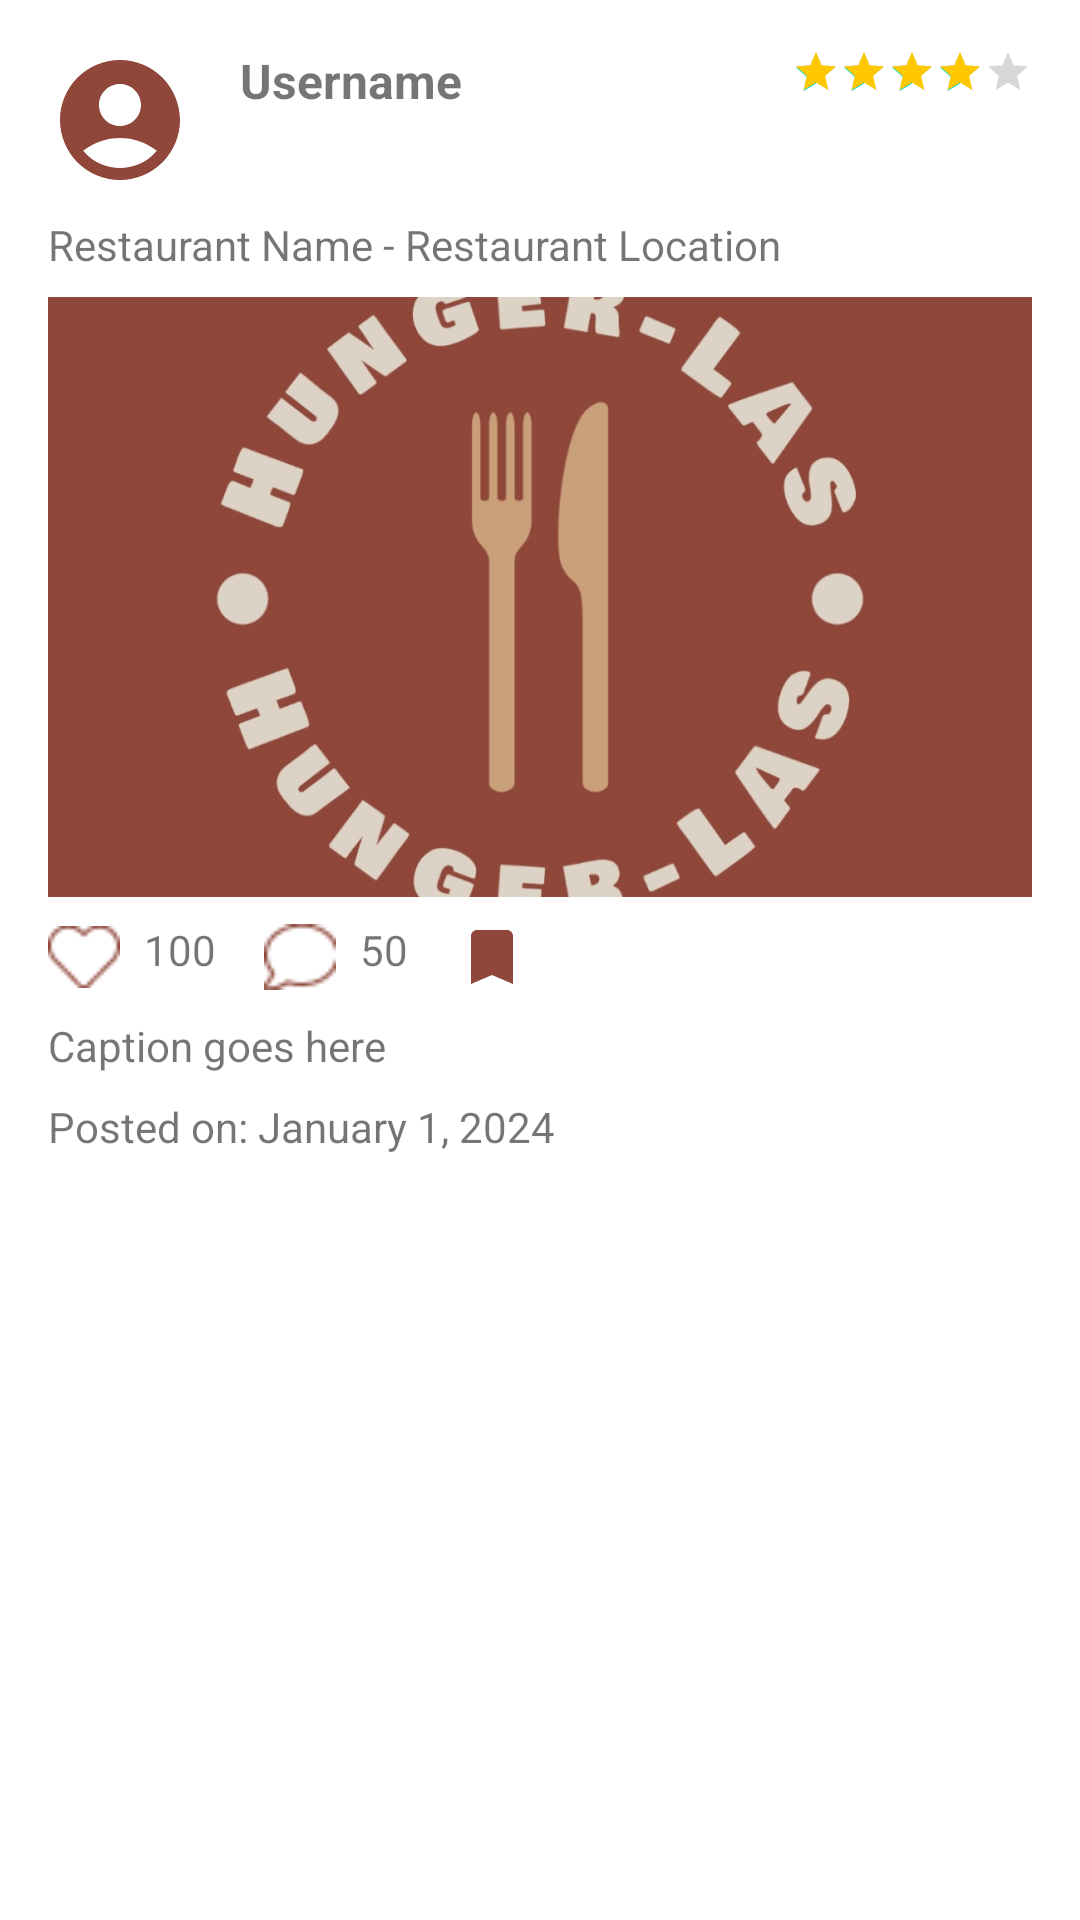

Here is an Android app screen rendered from its layout file. Give the layout XML and the strings, colors and styles it references.
<!-- AndroidManifest.xml: application theme Theme.Hunger_LAS -->
<!-- res/layout/post_item.xml -->
<?xml version="1.0" encoding="utf-8"?>
<androidx.constraintlayout.widget.ConstraintLayout xmlns:android="http://schemas.android.com/apk/res/android"
    xmlns:app="http://schemas.android.com/apk/res-auto"
    android:layout_width="match_parent"
    android:layout_height="wrap_content">

    
    <LinearLayout
        android:id="@+id/postItemLinearLayout"
        android:layout_width="match_parent"
        android:layout_height="wrap_content"
        android:orientation="vertical"
        android:padding="16dp"
        app:layout_constraintTop_toTopOf="parent">

        
        <LinearLayout
            android:layout_width="match_parent"
            android:layout_height="wrap_content"
            android:orientation="horizontal">

            
            <ImageView
                android:id="@+id/profilePictureImageView"
                android:layout_width="48dp"
                android:layout_height="48dp"
                android:layout_marginEnd="16dp"
                android:scaleType="centerCrop"
                android:src="@drawable/user_icon"
                android:background="@drawable/circle_background" />

            
            <TextView
                android:id="@+id/usernameTextView"
                android:layout_width="0dp"
                android:layout_height="wrap_content"
                android:layout_weight="1"
                android:text="Username"
                android:textSize="16sp"
                android:textStyle="bold" />











            
            
            <RatingBar
                android:id="@+id/ratingStarsRatingBar"
                android:layout_width="80dp"
                android:layout_height="wrap_content"
                android:layout_gravity="end"
                android:layout_marginStart="8dp"
                android:numStars="5"
                android:stepSize="1"
                android:rating="3.5"
                android:isIndicator="true"
                android:progressTint="#FFC700"
                style="?android:attr/ratingBarStyleSmall" />


        </LinearLayout>

        
        <TextView
            android:id="@+id/restaurantInfoTextView"
            android:layout_width="wrap_content"
            android:layout_height="wrap_content"
            android:layout_marginTop="8dp"
            android:text="Restaurant Name - Restaurant Location"
            android:textSize="14sp" />

        
        <ImageView
            android:id="@+id/postImageView"
            android:layout_width="match_parent"
            android:layout_height="200dp"
            android:layout_marginTop="8dp"
            android:scaleType="centerCrop"
            android:src="@drawable/logo" />

        
        <LinearLayout
            android:layout_width="match_parent"
            android:layout_height="wrap_content"
            android:layout_marginTop="8dp"
            android:orientation="horizontal">

            
            <ImageView
                android:id="@+id/likeIconImageView"
                android:layout_width="24dp"
                android:layout_height="24dp"
                android:layout_marginEnd="8dp"
                android:src="@drawable/like_icon" />

            <TextView
                android:id="@+id/likeCountTextView"
                android:layout_width="wrap_content"
                android:layout_height="wrap_content"
                android:text="100" />

            
            <ImageView
                android:id="@+id/commentIconImageView"
                android:layout_width="24dp"
                android:layout_height="24dp"
                android:layout_marginStart="16dp"
                android:layout_marginEnd="8dp"
                android:src="@drawable/comment_icon" />

            <TextView
                android:id="@+id/commentCountTextView"
                android:layout_width="wrap_content"
                android:layout_height="wrap_content"
                android:text="50" />

            <ImageView
                android:id="@+id/favouriteIconImageView"
                android:layout_width="24dp"
                android:layout_height="24dp"
                android:layout_marginStart="16dp"
                android:layout_marginEnd="8dp"
                android:src="@drawable/saved_icon" />
        </LinearLayout>

        
        <TextView
            android:id="@+id/captionTextView"
            android:layout_width="match_parent"
            android:layout_height="wrap_content"
            android:layout_marginTop="8dp"
            android:text="Caption goes here" />

        
        <TextView
            android:id="@+id/dateTextView"
            android:layout_width="wrap_content"
            android:layout_height="wrap_content"
            android:layout_marginTop="8dp"
            android:text="Posted on: January 1, 2024" />
    </LinearLayout>

</androidx.constraintlayout.widget.ConstraintLayout>
<!-- resources referenced by this layout -->
<resources>
  <!-- drawable comment_icon: png bitmap (drawable, 591 bytes) -->
  <!-- drawable like_icon: png bitmap (drawable, 590 bytes) -->
  <!-- drawable logo: png bitmap (drawable, 206274 bytes) -->
  <!-- drawable saved_icon: png bitmap (drawable, 237 bytes) -->
  <!-- drawable user_icon: png bitmap (drawable, 1075 bytes) -->
  <style name="Theme.Hunger_LAS" parent="Theme.MaterialComponents.DayNight.DarkActionBar">
          
          <item name="colorPrimary">@color/chestnut</item>
          <item name="colorPrimaryVariant">@color/chestnut</item>
          <item name="colorOnPrimary">@color/white</item>
          
          <item name="colorSecondary">@color/teal_200</item>z
          <item name="colorSecondaryVariant">@color/teal_700</item>
          <item name="colorOnSecondary">@color/black</item>
          
          <item name="android:statusBarColor">?attr/colorPrimaryVariant</item>
          
      </style>
  <color name="chestnut">#8E4739</color>
  <color name="white">#FFFFFFFF</color>
  <color name="teal_200">#FF03DAC5</color>
  <color name="teal_700">#FF018786</color>
  <color name="black">#FF000000</color>
</resources>
